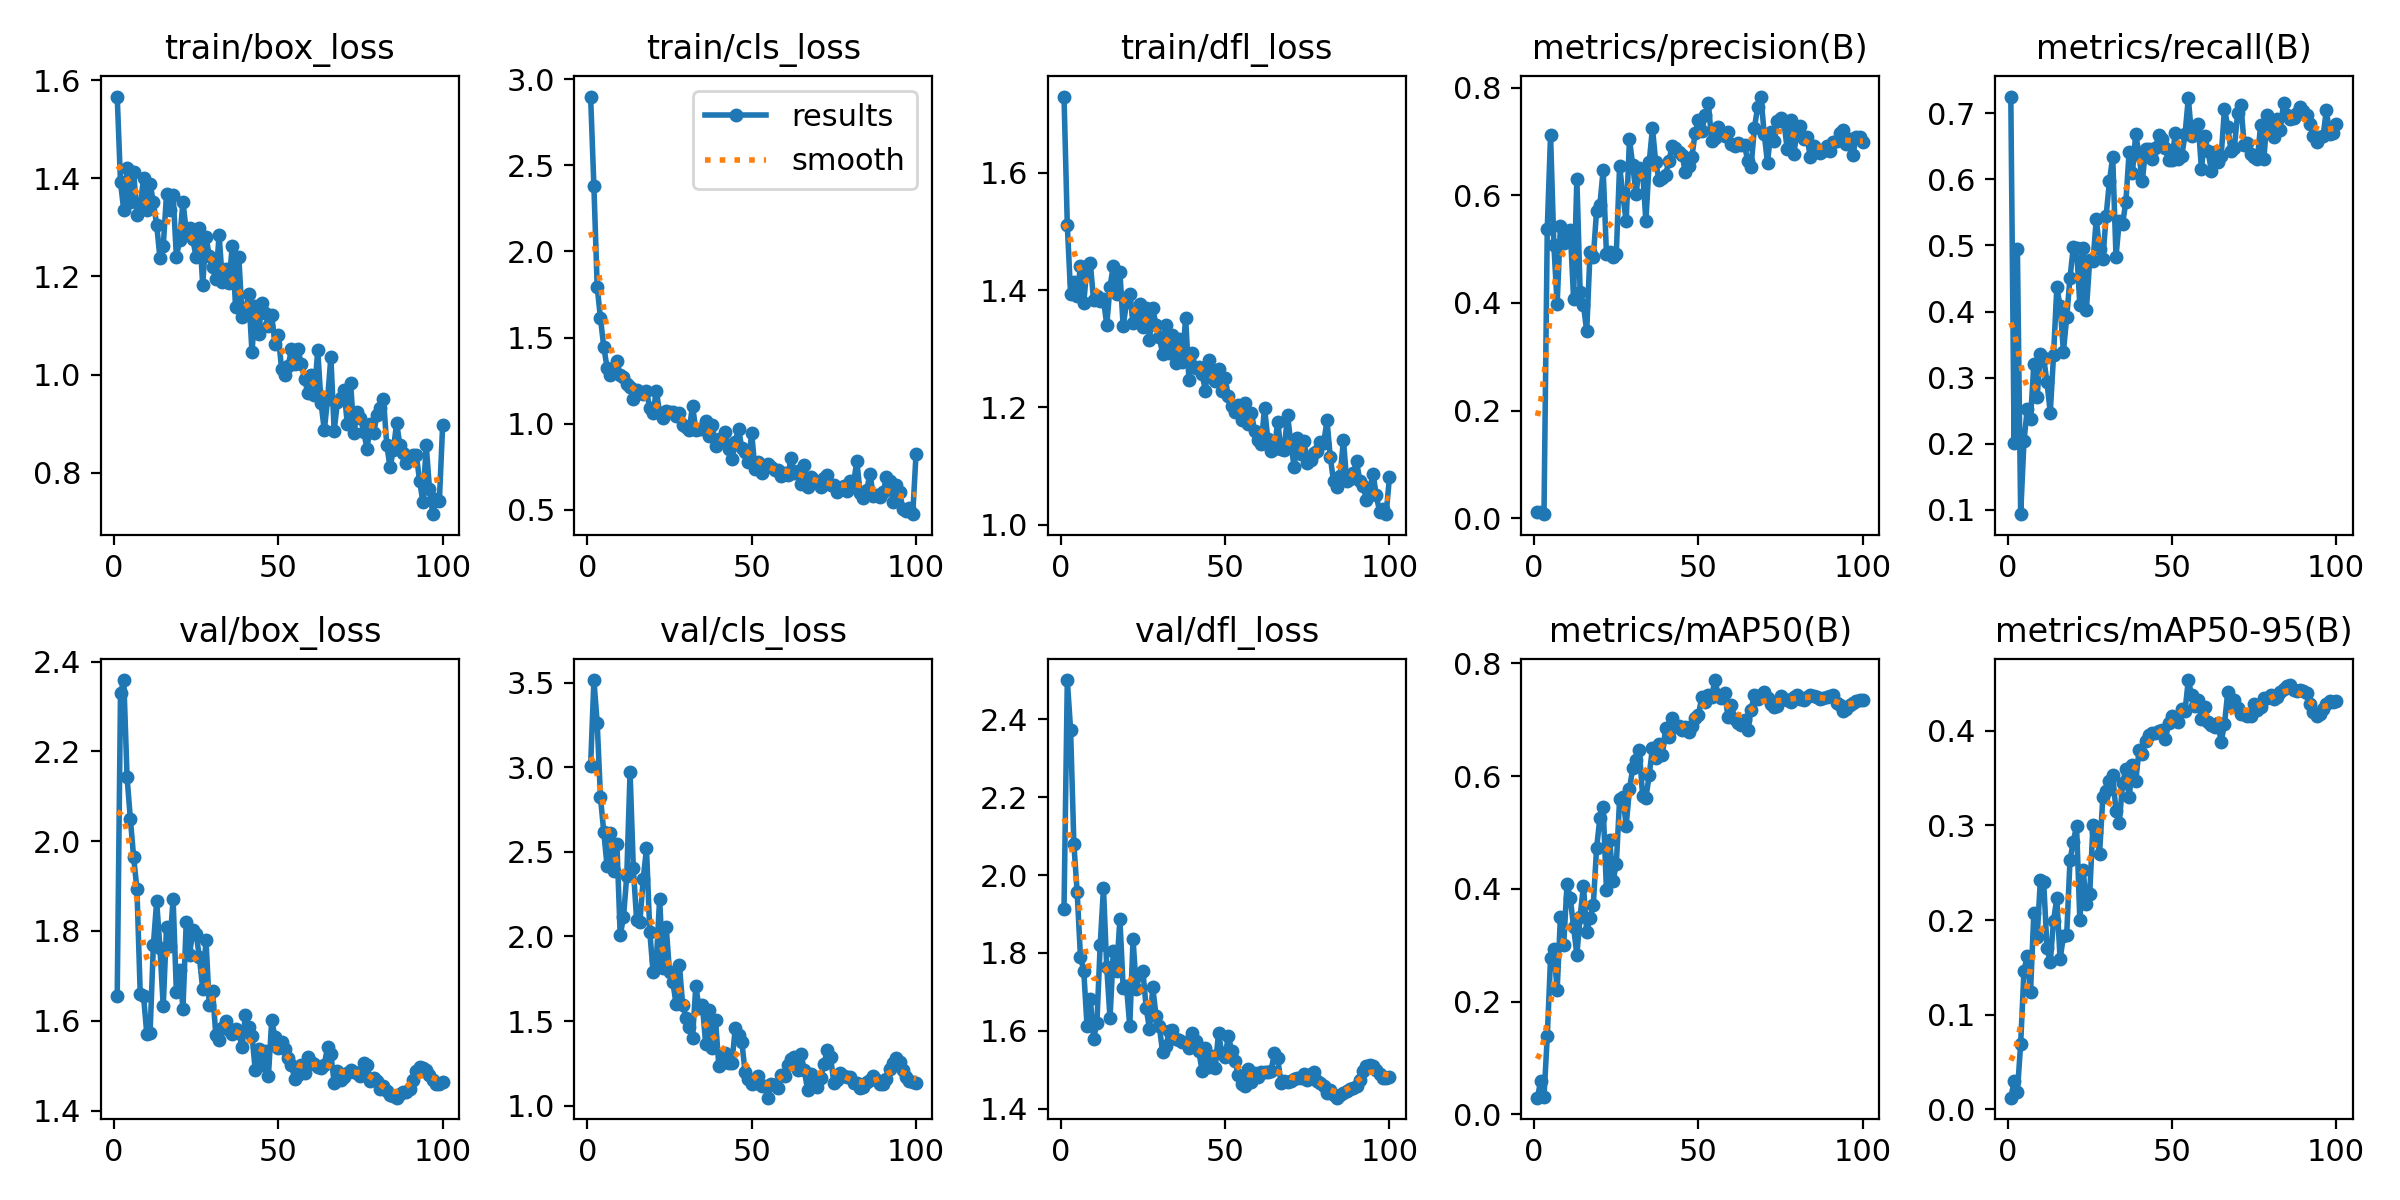

The table this chart was drawn from, first rows:
epoch, time, train/box_loss, train/cls_loss, train/dfl_loss, metrics/precision(B), metrics/recall(B), metrics/mAP50(B), metrics/mAP50-95(B), val/box_loss, val/cls_loss, val/dfl_loss, lr/pg0, lr/pg1, lr/pg2
1, 3.128, 1.567, 2.899, 1.73, 0.01149, 0.7254, 0.02976, 0.01214, 1.655, 3.009, 1.913, 5e-05, 5e-05, 0.09505
2, 4.325, 1.392, 2.377, 1.511, 0.01131, 0.2014, 0.05914, 0.02932, 2.33, 3.516, 2.501, 0.00011, 0.00011, 0.08911
3, 5.466, 1.335, 1.796, 1.394, 0.00783, 0.4943, 0.03135, 0.01811, 2.359, 3.263, 2.373, 0.0001698, 0.0001698, 0.08317
4, 6.539, 1.421, 1.611, 1.414, 0.5382, 0.09334, 0.1386, 0.0693, 2.142, 2.822, 2.079, 0.0002295, 0.0002295, 0.07723
5, 7.629, 1.352, 1.447, 1.39, 0.712, 0.2037, 0.2777, 0.1461, 2.049, 2.618, 1.956, 0.0002889, 0.0002889, 0.07129
6, 8.713, 1.412, 1.326, 1.442, 0.508, 0.2528, 0.2942, 0.1621, 1.964, 2.416, 1.791, 0.0003479, 0.0003479, 0.06535
7, 9.782, 1.326, 1.284, 1.378, 0.3978, 0.2374, 0.2203, 0.124, 1.893, 2.613, 1.755, 0.0004064, 0.0004064, 0.05941
8, 10.89, 1.343, 1.311, 1.442, 0.5426, 0.3204, 0.3504, 0.2074, 1.661, 2.386, 1.613, 0.0004644, 0.0004644, 0.05346
9, 11.99, 1.4, 1.361, 1.446, 0.5115, 0.2707, 0.3014, 0.1816, 1.656, 2.548, 1.681, 0.0005218, 0.0005218, 0.04752
10, 13.04, 1.336, 1.281, 1.383, 0.5188, 0.3364, 0.4082, 0.2426, 1.571, 2.007, 1.58, 0.0005784, 0.0005784, 0.04158
11, 14.13, 1.389, 1.274, 1.391, 0.5353, 0.3295, 0.3838, 0.2402, 1.573, 2.113, 1.62, 0.0006343, 0.0006343, 0.03563
12, 15.2, 1.351, 1.229, 1.381, 0.4082, 0.2929, 0.3327, 0.1707, 1.769, 2.36, 1.82, 0.0006892, 0.0006892, 0.02969
13, 16.25, 1.305, 1.215, 1.384, 0.631, 0.2471, 0.2832, 0.1554, 1.866, 2.973, 1.967, 0.0007432, 0.0007432, 0.02374
14, 17.31, 1.238, 1.141, 1.341, 0.4201, 0.3341, 0.3511, 0.1994, 1.763, 2.402, 1.763, 0.0007962, 0.0007962, 0.0178
15, 18.38, 1.262, 1.198, 1.406, 0.3965, 0.4371, 0.4058, 0.2231, 1.632, 2.095, 1.632, 0.0008481, 0.0008481, 0.01185
16, 19.51, 1.367, 1.183, 1.442, 0.3473, 0.4079, 0.3245, 0.1583, 1.809, 2.085, 1.805, 0.0008987, 0.0008987, 0.005899
17, 20.56, 1.336, 1.172, 1.393, 0.4939, 0.3395, 0.3476, 0.1833, 1.766, 2.34, 1.753, 0.0009388, 0.0009388, 0.0009388
18, 21.63, 1.367, 1.189, 1.432, 0.4845, 0.3913, 0.3716, 0.1845, 1.872, 2.521, 1.887, 0.0009311, 0.0009311, 0.0009311
19, 22.68, 1.24, 1.089, 1.338, 0.5711, 0.4508, 0.4727, 0.2631, 1.664, 2.028, 1.71, 0.0009229, 0.0009229, 0.0009229
20, 23.75, 1.273, 1.065, 1.379, 0.582, 0.4971, 0.5257, 0.2826, 1.714, 1.79, 1.716, 0.0009144, 0.0009144, 0.0009144
21, 24.84, 1.352, 1.191, 1.394, 0.6472, 0.4966, 0.5447, 0.2997, 1.627, 1.861, 1.612, 0.0009055, 0.0009055, 0.0009055
22, 25.91, 1.292, 1.062, 1.345, 0.4913, 0.4096, 0.3986, 0.1997, 1.82, 2.224, 1.835, 0.0008961, 0.0008961, 0.0008961
23, 26.98, 1.3, 1.035, 1.36, 0.4955, 0.4966, 0.4866, 0.2525, 1.747, 1.812, 1.707, 0.0008864, 0.0008864, 0.0008864
24, 28.05, 1.275, 1.075, 1.376, 0.4862, 0.4027, 0.4142, 0.2165, 1.802, 2.056, 1.746, 0.0008763, 0.0008763, 0.0008763
25, 29.21, 1.24, 1.068, 1.337, 0.4915, 0.4783, 0.4439, 0.2274, 1.794, 1.788, 1.754, 0.0008658, 0.0008658, 0.0008658
26, 30.29, 1.299, 1.07, 1.369, 0.655, 0.476, 0.5588, 0.3009, 1.742, 1.733, 1.658, 0.000855, 0.000855, 0.000855
27, 31.37, 1.183, 1.046, 1.315, 0.5999, 0.5401, 0.5633, 0.2928, 1.671, 1.6, 1.605, 0.0008439, 0.0008439, 0.0008439
28, 32.46, 1.281, 1.062, 1.369, 0.5514, 0.4943, 0.5123, 0.2702, 1.781, 1.833, 1.711, 0.0008323, 0.0008323, 0.0008323
29, 33.5, 1.242, 0.9946, 1.34, 0.704, 0.479, 0.5773, 0.3301, 1.634, 1.597, 1.639, 0.0008205, 0.0008205, 0.0008205
30, 34.54, 1.22, 0.9805, 1.319, 0.6558, 0.545, 0.6137, 0.3363, 1.667, 1.518, 1.612, 0.0008084, 0.0008084, 0.0008084
31, 35.62, 1.194, 0.9642, 1.291, 0.6024, 0.5972, 0.629, 0.3472, 1.569, 1.462, 1.545, 0.000796, 0.000796, 0.000796
32, 36.68, 1.284, 1.106, 1.34, 0.6515, 0.6339, 0.6463, 0.3533, 1.558, 1.4, 1.561, 0.0007832, 0.0007832, 0.0007832
33, 37.79, 1.189, 0.964, 1.293, 0.647, 0.4828, 0.5654, 0.3153, 1.583, 1.705, 1.598, 0.0007702, 0.0007702, 0.0007702
34, 38.84, 1.216, 0.9707, 1.324, 0.5515, 0.5374, 0.5615, 0.3027, 1.599, 1.58, 1.602, 0.000757, 0.000757, 0.000757
35, 39.87, 1.187, 0.9714, 1.276, 0.6612, 0.5332, 0.6014, 0.3444, 1.579, 1.595, 1.578, 0.0007435, 0.0007435, 0.0007435
36, 40.96, 1.262, 1.018, 1.317, 0.7246, 0.566, 0.6507, 0.3595, 1.57, 1.365, 1.576, 0.0007297, 0.0007297, 0.0007297
37, 42.04, 1.139, 0.9302, 1.277, 0.6608, 0.642, 0.6321, 0.3296, 1.582, 1.566, 1.571, 0.0007158, 0.0007158, 0.0007158
38, 43.09, 1.239, 0.9956, 1.353, 0.6278, 0.6098, 0.6571, 0.3641, 1.572, 1.339, 1.571, 0.0007016, 0.0007016, 0.0007016
39, 44.15, 1.117, 0.8708, 1.247, 0.6324, 0.6693, 0.6378, 0.3465, 1.542, 1.508, 1.555, 0.0006872, 0.0006872, 0.0006872
40, 45.2, 1.131, 0.9138, 1.293, 0.6381, 0.6374, 0.6853, 0.3793, 1.613, 1.234, 1.594, 0.0006727, 0.0006727, 0.0006727
41, 46.32, 1.163, 0.9042, 1.267, 0.6639, 0.5972, 0.6694, 0.376, 1.586, 1.253, 1.575, 0.000658, 0.000658, 0.000658
42, 47.37, 1.045, 0.9496, 1.269, 0.6912, 0.6455, 0.7038, 0.3891, 1.566, 1.311, 1.547, 0.0006431, 0.0006431, 0.0006431
43, 48.44, 1.14, 0.8531, 1.257, 0.6883, 0.6453, 0.6865, 0.3959, 1.49, 1.254, 1.498, 0.0006281, 0.0006281, 0.0006281
44, 49.52, 1.082, 0.7947, 1.229, 0.6795, 0.6316, 0.6884, 0.3976, 1.538, 1.252, 1.555, 0.000613, 0.000613, 0.000613
45, 50.6, 1.145, 0.8957, 1.28, 0.6751, 0.6476, 0.6827, 0.3979, 1.502, 1.459, 1.507, 0.0005978, 0.0005978, 0.0005978
46, 51.67, 1.126, 0.9703, 1.264, 0.643, 0.6677, 0.6869, 0.3994, 1.532, 1.415, 1.536, 0.0005824, 0.0005824, 0.0005824
47, 52.76, 1.099, 0.8583, 1.244, 0.6542, 0.6613, 0.6777, 0.4007, 1.477, 1.378, 1.504, 0.000567, 0.000567, 0.000567
48, 53.84, 1.12, 0.8381, 1.265, 0.6713, 0.6476, 0.6899, 0.391, 1.602, 1.197, 1.595, 0.0005516, 0.0005516, 0.0005516
49, 54.91, 1.062, 0.7769, 1.229, 0.7163, 0.6293, 0.7041, 0.408, 1.564, 1.16, 1.543, 0.0005361, 0.0005361, 0.0005361
50, 56.09, 1.08, 0.9445, 1.25, 0.7391, 0.6293, 0.7091, 0.4153, 1.54, 1.128, 1.534, 0.0005205, 0.0005205, 0.0005205
51, 57.15, 1.011, 0.7354, 1.219, 0.7196, 0.6696, 0.7405, 0.4139, 1.553, 1.133, 1.588, 0.000505, 0.000505, 0.000505
52, 58.2, 0.9993, 0.7793, 1.202, 0.7483, 0.6316, 0.7323, 0.409, 1.537, 1.174, 1.548, 0.0004895, 0.0004895, 0.0004895
53, 59.27, 1.017, 0.7155, 1.192, 0.7719, 0.6351, 0.7438, 0.4226, 1.518, 1.113, 1.523, 0.0004739, 0.0004739, 0.0004739
54, 60.33, 1.051, 0.749, 1.203, 0.701, 0.6682, 0.7413, 0.4212, 1.502, 1.118, 1.486, 0.0004584, 0.0004584, 0.0004584
55, 61.4, 1.022, 0.7677, 1.179, 0.7063, 0.7231, 0.7706, 0.4537, 1.47, 1.047, 1.463, 0.000443, 0.000443, 0.000443
56, 62.47, 1.051, 0.7478, 1.207, 0.7258, 0.6663, 0.7441, 0.4377, 1.479, 1.127, 1.458, 0.0004276, 0.0004276, 0.0004276
57, 63.5, 1.022, 0.7325, 1.172, 0.7164, 0.6728, 0.7394, 0.4259, 1.502, 1.123, 1.502, 0.0004122, 0.0004122, 0.0004122
58, 64.65, 0.9911, 0.7312, 1.191, 0.7096, 0.6842, 0.7481, 0.4328, 1.484, 1.105, 1.468, 0.000397, 0.000397, 0.000397
59, 65.73, 0.9624, 0.6987, 1.159, 0.7173, 0.6156, 0.705, 0.4121, 1.519, 1.181, 1.491, 0.0003819, 0.0003819, 0.0003819
60, 66.77, 0.9987, 0.7113, 1.145, 0.6959, 0.6659, 0.7262, 0.4256, 1.509, 1.176, 1.482, 0.0003669, 0.0003669, 0.0003669
... 40 more rows
